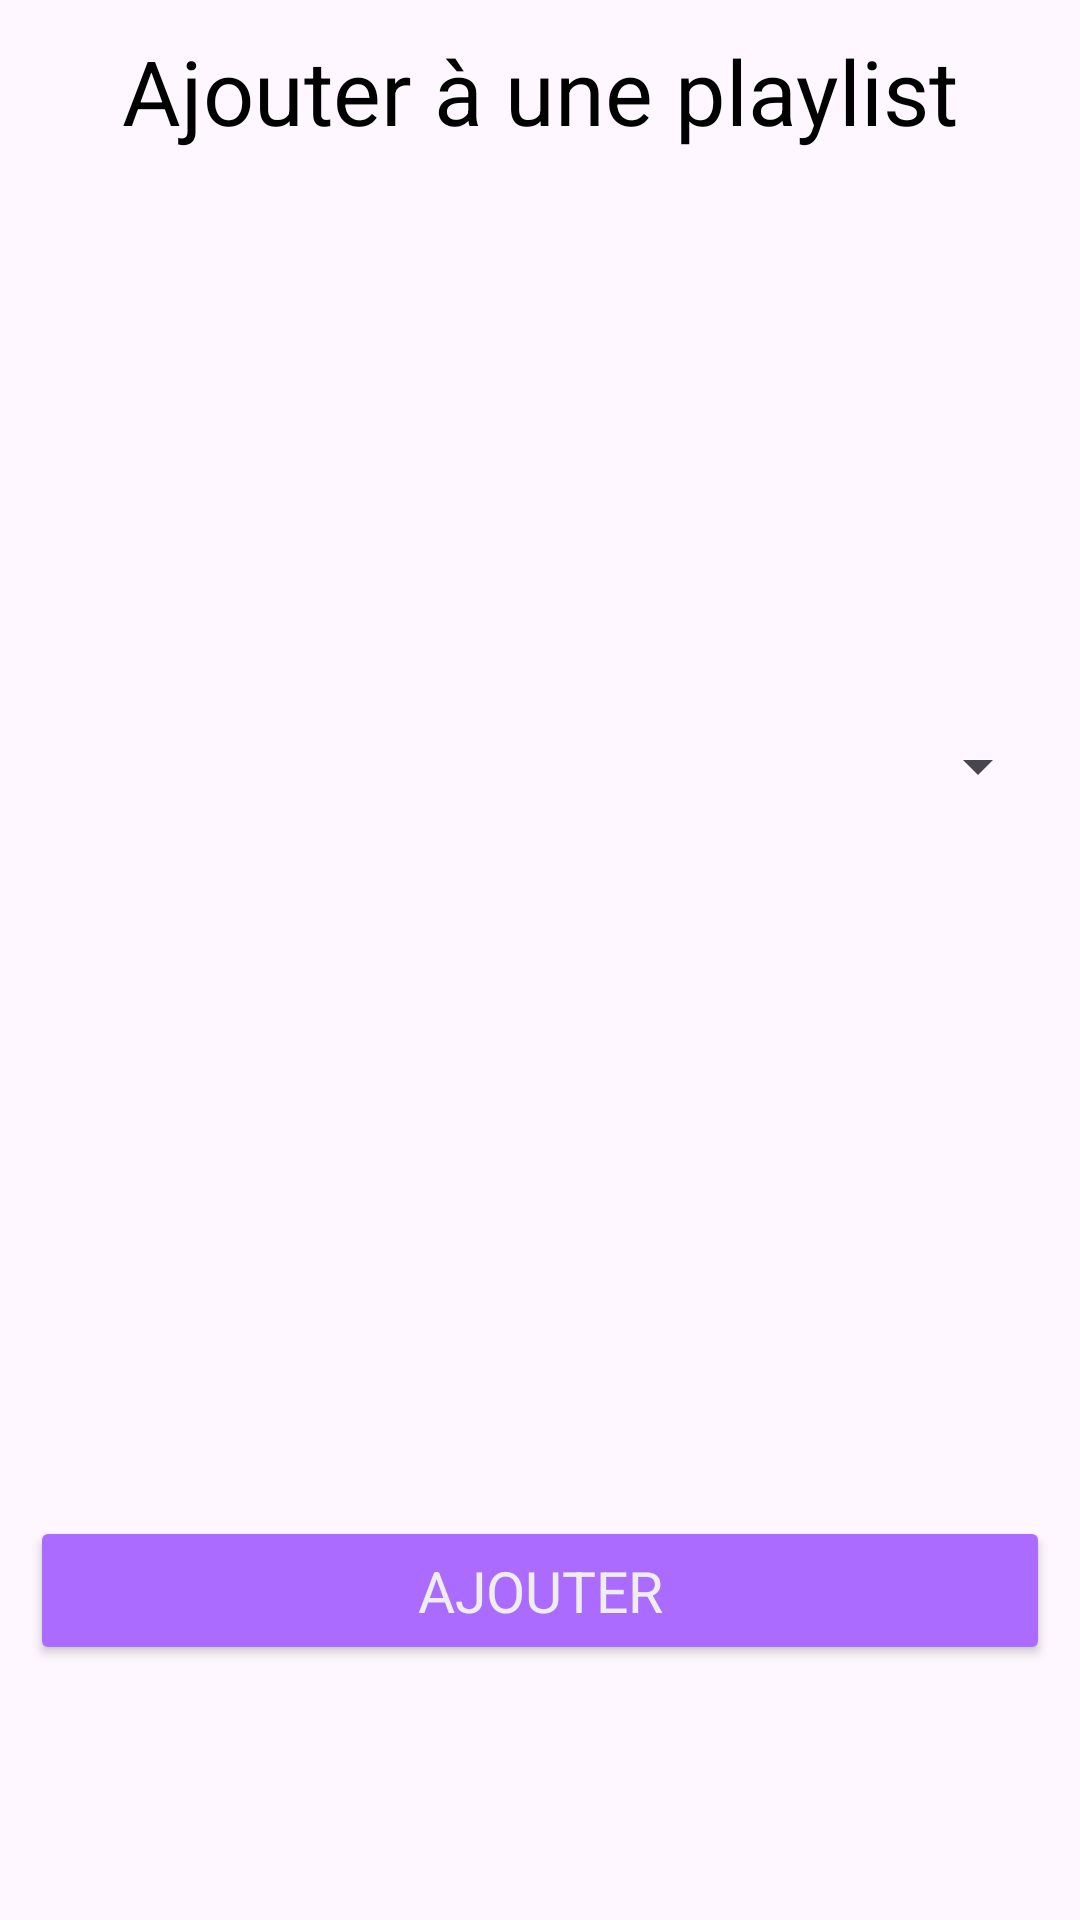

Layout XML and referenced resources for this Android screen:
<!-- AndroidManifest.xml: application theme Theme.LofiMobile -->
<!-- res/layout/add_to_playlist_fragment.xml -->
<?xml version="1.0" encoding="utf-8"?>
<androidx.constraintlayout.widget.ConstraintLayout xmlns:android="http://schemas.android.com/apk/res/android"
    xmlns:app="http://schemas.android.com/apk/res-auto"
    xmlns:tools="http://schemas.android.com/tools"
    android:layout_width="match_parent"
    android:layout_height="match_parent"
    android:padding="10dp">

    <TextView
        android:id="@+id/textView5"
        style="@style/title"
        android:layout_width="match_parent"
        android:layout_height="wrap_content"
        android:text="@string/addToPlaylistTitle"
        android:textAlignment="center"
        app:layout_constraintTop_toTopOf="parent"
        tools:layout_editor_absoluteX="10dp" />

    <Spinner
        android:id="@+id/add_to_playlist_spinner"
        android:layout_marginTop="30dp"
        android:layout_width="match_parent"
        android:layout_height="350dp"
        app:layout_constraintTop_toBottomOf="@+id/textView5"
        tools:layout_editor_absoluteX="10dp"
        style="@style/subtitle" />

    <TextView
        android:id="@+id/add_to_playlist_error"
        android:layout_width="wrap_content"
        style="@style/subtitle"
        android:textColor="@color/errorColor"
        android:layout_height="20dp"
        app:layout_constraintBottom_toTopOf="@+id/add_to_playlist_button"
        app:layout_constraintEnd_toEndOf="parent"
        app:layout_constraintStart_toStartOf="parent"
        app:layout_constraintTop_toBottomOf="@+id/add_to_playlist_spinner" />

    <Button
        android:id="@+id/add_to_playlist_button"
        style="@style/subtitle"
        android:layout_width="match_parent"
        android:layout_height="wrap_content"
        android:backgroundTint="@color/lightPurple"
        android:padding="12dp"
        android:text="@string/addToPlaylistConfirm"
        android:textColor="@color/lightWhite"
        app:layout_constraintBottom_toBottomOf="parent"
        app:layout_constraintTop_toBottomOf="@+id/add_to_playlist_spinner"/>
</androidx.constraintlayout.widget.ConstraintLayout>
<!-- resources referenced by this layout -->
<resources>
  <color name="errorColor">#FF4A4A</color>
  <color name="lightPurple">#AC6BFF</color>
  <color name="lightWhite">#EEEEEE</color>
  <string name="addToPlaylistConfirm">Ajouter</string>
  <string name="addToPlaylistTitle">Ajouter à une playlist</string>
  <style name="subtitle">
          <item name="fontFamily">@font/loveyalikeasister</item>
          <item name="android:textSize">19dp</item>
          <item name="android:textColor">@color/black</item>
      </style>
  <style name="title">
          <item name="fontFamily">@font/dancingscript</item>
          <item name="android:textSize">30dp</item>
          <item name="android:textColor">@color/black</item>
      </style>
  <style name="Theme.LofiMobile" parent="Base.Theme.LofiMobile" />
  <color name="black">#000000</color>
  <style name="Base.Theme.LofiMobile" parent="Theme.Material3.DayNight.NoActionBar">
          
          
          <item name="color">@color/black</item>
      </style>
</resources>
